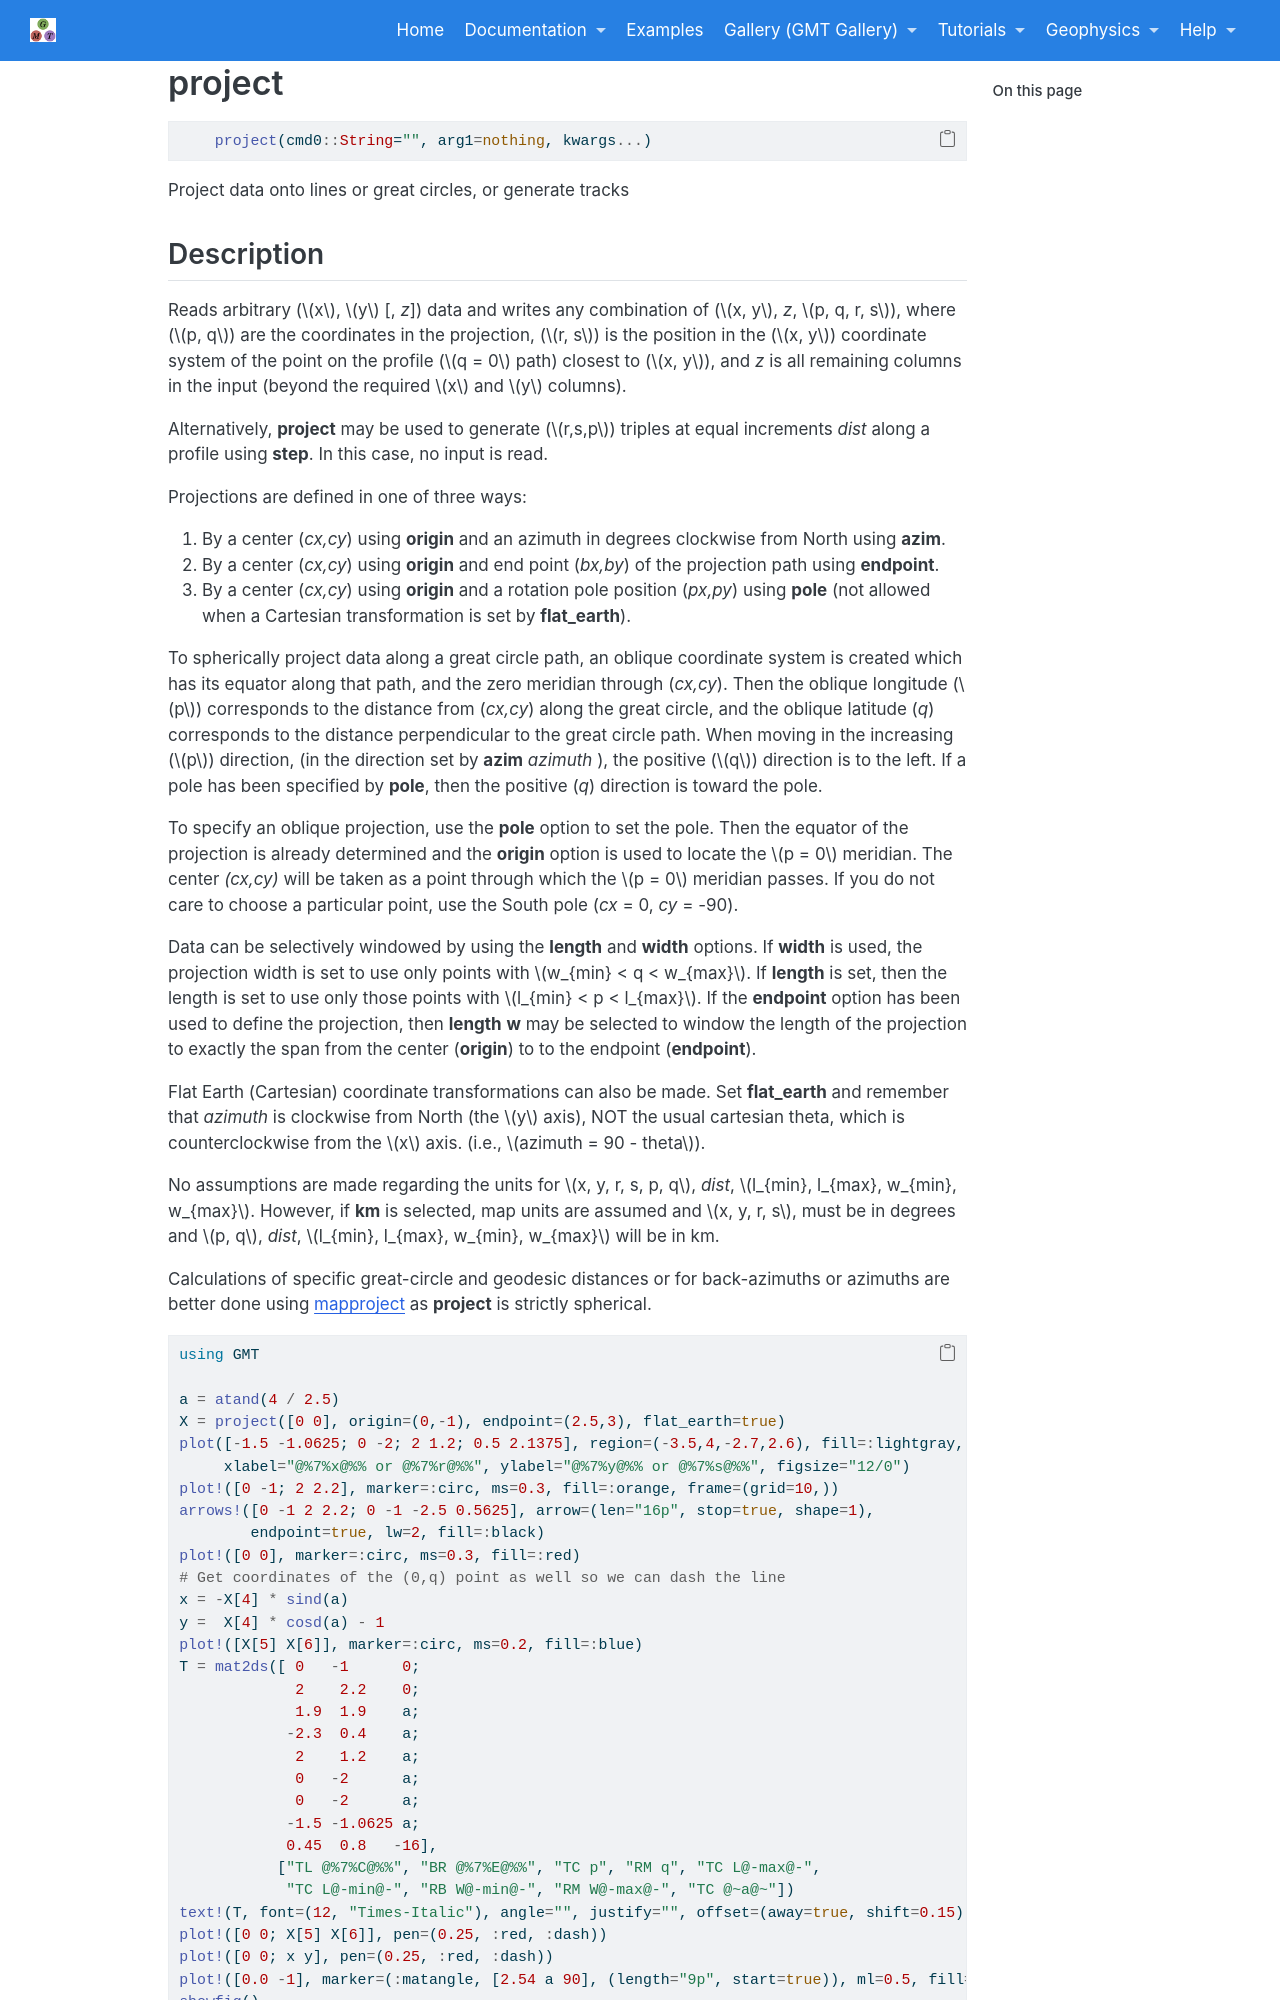

repository: joa-quim/GMTjl_doc · page: documentation/modules/project.html · generator: jekyll

# project

```julia
	project(cmd0::String="", arg1=nothing, kwargs...)
```

Project data onto lines or great circles, or generate tracks

Description
-----------

Reads arbitrary ($x$, $y$ [,\ *z*]) data and writes any combination of ($x, y$, *z*, $p, q, r, s$),
where ($p, q$) are the coordinates in the projection, ($r, s$) is the position in the ($x, y$)
coordinate system of the point on the profile ($q = 0$ path) closest to ($x, y$), and *z* is all
remaining columns in the input (beyond the required $x$ and $y$ columns).

Alternatively, **project** may be used to generate ($r,s,p$)
triples at equal increments *dist* along a profile using **step**. In this case, no input is read.

Projections are defined in one of three ways:

  1. By a center (*cx,cy*) using **origin** and an azimuth in degrees clockwise from North using **azim**.
  2. By a center (*cx,cy*) using **origin** and end point (*bx,by*) of the projection path using **endpoint**.
  3. By a center (*cx,cy*) using **origin** and a rotation pole position (*px,py*) using **pole** (not allowed when a
     Cartesian transformation is set by **flat_earth**).

To spherically project data along a great circle path, an oblique coordinate
system is created which has its equator along that path, and the zero meridian
through (*cx,cy*). Then the oblique longitude ($p$) corresponds to the
distance from (*cx,cy*) along the great circle, and the oblique latitude (*q*)
corresponds to the distance perpendicular to the great circle path. When moving
in the increasing ($p$) direction, (in the direction set by
**azim** *azimuth* ), the positive ($q$) direction is to the left. If a pole
has been specified by **pole**, then the positive (*q*) direction is toward the pole.

To specify an oblique projection, use the **pole** option to set the pole.
Then the equator of the projection is already determined and the **origin**
option is used to locate the $p = 0$ meridian. The center *(cx,cy)* will
be taken as a point through which the $p = 0$ meridian passes. If you do
not care to choose a particular point, use the South pole (*cx* = 0, *cy* = -90).

Data can be selectively windowed by using the **length** and **width** options.
If **width** is used, the projection width is set to use only points with
$w_{min} < q < w_{max}$. If **length** is set, then the length is set to use
only those points with $l_{min} < p < l_{max}$. If the **endpoint** option has
been used to define the projection, then **length**\ **w** may be selected to
window the length of the projection to exactly the span from the center (**origin**) to
to the endpoint (**endpoint**).

Flat Earth (Cartesian) coordinate transformations can also be made. Set
**flat_earth** and remember that *azimuth* is clockwise from North (the $y$
axis), NOT the usual cartesian theta, which is counterclockwise from the
$x$ axis. (i.e., $azimuth = 90 - theta$).

No assumptions are made regarding the units for $x, y, r, s, p, q$, *dist*,
$l_{min}, l_{max}, w_{min}, w_{max}$. However, if **km** is
selected, map units are assumed and $x, y, r, s$, must be in
degrees and $p, q$, *dist*, $l_{min}, l_{max}, w_{min}, w_{max}$
will be in km.

Calculations of specific great-circle and geodesic distances or for back-azimuths or azimuths
are better done using \myreflink{mapproject} as **project** is strictly spherical.


\begin{examplefig}{}
```julia
using GMT
